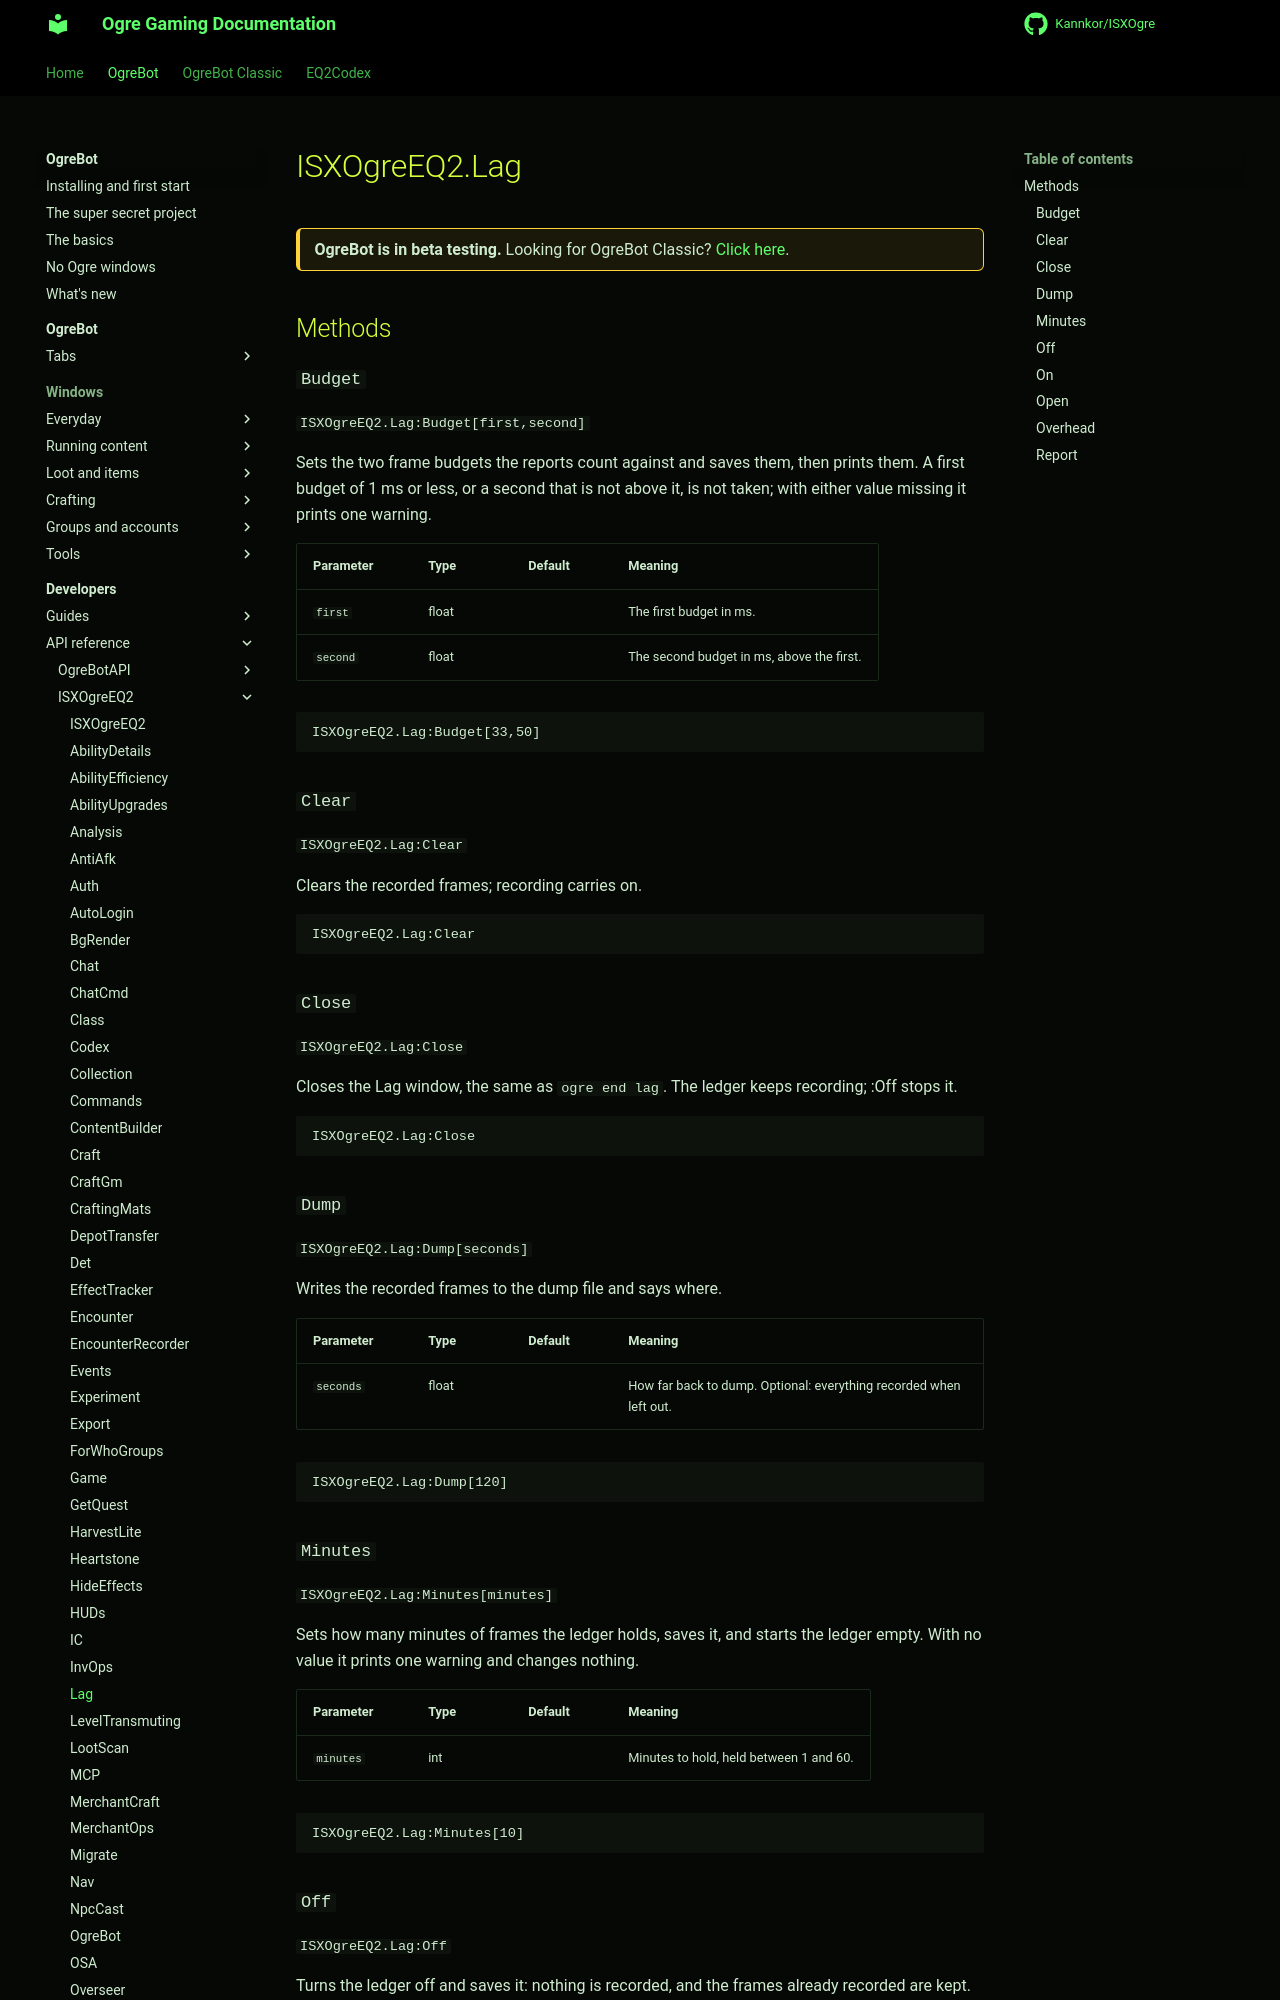

repository: Kannkor/ISXOgre · page: EQ2/bot/developer/api/isxogreeq2/Lag/index.html · generator: mkdocs

# ISXOgreEQ2.Lag

<div class="ogre-beta" markdown>
**OgreBot is in beta testing.** Looking for OgreBot Classic? [Click here](../../../../index.md).
</div>

## Methods

### `Budget`

`ISXOgreEQ2.Lag:Budget[first,second]`

Sets the two frame budgets the reports count against and saves them, then prints them. A first budget of 1 ms or less, or a second that is not above it, is not taken; with either value missing it prints one warning.

| Parameter | Type | Default | Meaning |
|---|---|---|---|
| `first` | float |  | The first budget in ms. |
| `second` | float |  | The second budget in ms, above the first. |

```text
ISXOgreEQ2.Lag:Budget[33,50]
```

### `Clear`

`ISXOgreEQ2.Lag:Clear`

Clears the recorded frames; recording carries on.

```text
ISXOgreEQ2.Lag:Clear
```

### `Close`

`ISXOgreEQ2.Lag:Close`

Closes the Lag window, the same as `ogre end lag`. The ledger keeps recording; :Off stops it.

```text
ISXOgreEQ2.Lag:Close
```

### `Dump`

`ISXOgreEQ2.Lag:Dump[seconds]`

Writes the recorded frames to the dump file and says where.

| Parameter | Type | Default | Meaning |
|---|---|---|---|
| `seconds` | float |  | How far back to dump. Optional: everything recorded when left out. |

```text
ISXOgreEQ2.Lag:Dump[120]
```

### `Minutes`

`ISXOgreEQ2.Lag:Minutes[minutes]`

Sets how many minutes of frames the ledger holds, saves it, and starts the ledger empty. With no value it prints one warning and changes nothing.

| Parameter | Type | Default | Meaning |
|---|---|---|---|
| `minutes` | int |  | Minutes to hold, held between 1 and 60. |

```text
ISXOgreEQ2.Lag:Minutes[10]
```
